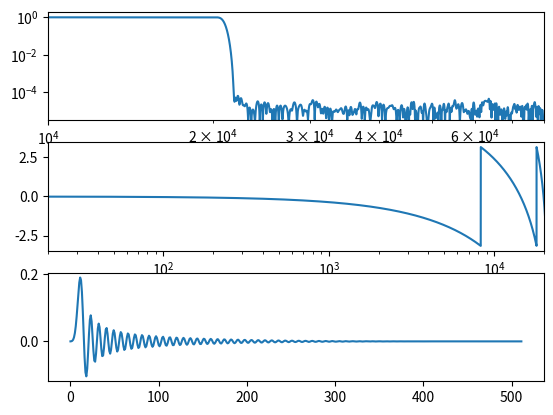

Reproduce this figure in Python.
import numpy as np
import matplotlib.pyplot as plt
import scipy.signal
import random as rand
import math

over_rate = 4
sample_rate = 1/(2500/over_rate * 10e-9)


def find_nearest_index(frequencies, target_freq):
    index = None
    for i in range(len(frequencies) - 1):
        if frequencies[i] >= target_freq and frequencies[i - 1] < target_freq:
            if abs(frequencies[i] - target_freq) < abs(
                frequencies[i - 1] - target_freq
            ):
                index = i
            else:
                index = i - 1
    return index


def find_gain(frequency, filt_coeffs):
    N = 8000
    delta_angle = 2 * math.pi * frequency / sample_rate
    angle = 0
    test_tone = []

    for i in range(N):
        if (i + over_rate // 2) % over_rate == 0:
            test_tone.append(over_rate * math.sin(angle))
        else:
            test_tone.append(0)
        angle += delta_angle
        if angle > 2 * math.pi:
            angle -= 2 * math.pi
    while abs(angle) > delta_angle * (over_rate // 2):
        N += over_rate
        for j in range(over_rate // 2):
            test_tone.append(0)
        test_tone.append(over_rate * math.sin(angle))
        for j in range((over_rate - 1) // 2):
            test_tone.append(0)
        angle += over_rate * delta_angle
        if angle > 2 * math.pi:
            angle -= 2 * math.pi

    test_tone = scipy.signal.lfilter(filt_coeffs, 1, test_tone)

    window = scipy.signal.windows.flattop(N, sym=False)
    fft = scipy.fftpack.fft(test_tone * window)
    sample_mags = 2.0 / N * np.abs(fft[: N // 2])
    fft_freq = scipy.fftpack.fftfreq(len(test_tone))

    cutoff = 0
    # zero out fundemental
    for i in range(len(fft)):
        if (
            fft_freq[i] >= frequency / sample_rate
            and fft_freq[i - 1] < frequency / sample_rate
        ):
            fundemental_index = i
            if abs(fft_freq[i] - frequency / sample_rate) > abs(
                fft_freq[i - 1] - frequency / sample_rate
            ):
                fundemental_index = i - 1
            for j in range(-4, 5):
                sample_mags[fundemental_index + j] = 0

        if fft_freq[i] >= 20000 / sample_rate and fft_freq[i - 1] < 20000 / sample_rate:
            cutoff = i

    return math.sqrt(np.sum(np.square(sample_mags[cutoff:])))


def max_true_peak_gain(filt_coeffs):
    g_max = 0
    for i in range(over_rate):
        sum = 0
        for coeff in filt_coeffs[i::over_rate]:
            sum += abs(coeff)
        g_max = max(g_max, 16 * sum)
    return g_max


def peak_delay_microseconds(filt_coeffs):
    c_max = 0
    c_max_i = 0
    for i in range(len(filt_coeffs)):
        if filt_coeffs[i] > c_max:
            c_max = filt_coeffs[i]
            c_max_i = i
    delay_seconds = (c_max_i + 1) / sample_rate
    return 1_000_000 * delay_seconds

# filt_coeffs = scipy.signal.firwin(
#     1078 * 2 - 1, 20800, width=1000, pass_zero="lowpass", fs=sample_rate, scale=True
# )
filt_coeffs = scipy.signal.firwin(
    520 * 2 - 1, 20800, width=2000, pass_zero="lowpass", fs=sample_rate, scale=True
)
# filt_coeffs = scipy.signal.firls(
#    512 * 2 - 1,
#    [[0, 20000], [24000, sample_rate / 2]],
#    [[1, 1], [0, 0]],
#    fs=sample_rate,
# )
filt_coeffs = scipy.signal.minimum_phase(filt_coeffs)
print(f"samples: {len(filt_coeffs)}")
filt_coeffs = filt_coeffs[:512]
print(f'Max coeff: {max(filt_coeffs)}')
with open("x4_filter_coeffs.txt", "w") as f:
    for coeff in filt_coeffs:
        if coeff < 0:
            f.write(f"{((int(abs(coeff) * 2**19) ^ 0x3FFFF) + 1) & 0x3FFFF:05x}\n")
        else:
            f.write(f"{int(coeff * 2**19):05x}\n")

for i in range(len(filt_coeffs)):
    if filt_coeffs[i] < 0:
        filt_coeffs[i] = 2**-19 * float(-int(abs(filt_coeffs[i]) * 2**19))
    else:
        filt_coeffs[i] = 2**-19 * float(int(filt_coeffs[i] * 2**19))
w, H = scipy.signal.freqz(filt_coeffs, worN=10000)

# max_gain = 0
# for freq in [20, 80, 200, 1000, 8000, 14000, 20000]:
#    max_gain = max(max_gain, find_gain(freq, filt_coeffs))

w = w * sample_rate / (2 * np.pi)
max_gain = max(abs(H[find_nearest_index(w, 24000) :]))

index_60dB = None
for i in range(len(H)):
    if np.abs(H[i]) < 1e-3:
        index_60dB = i
        break
print(f"-60dB point: {w[index_60dB]:.8}Hz")
print(f"20kHz rolloff: {20 * math.log10(abs(H[find_nearest_index(w, 20000)])):.3}dB")
print(f"max alias gain: {max_gain:.4}  ({20 * math.log10(max_gain):.3}dB)")
print(
    f"max true peak: x{max_true_peak_gain(filt_coeffs):.4} (+{20 * math.log10(max_true_peak_gain(filt_coeffs)):.3}dB)"
)
print(f"delay: {peak_delay_microseconds(filt_coeffs):.4}us")


fig, (ax, ax2, ax3) = plt.subplots(3)
ax.loglog(w, np.abs(H))
ax.set_ybound(3e-6, 2)
ax.set_xbound(10000, sample_rate // 2)
ax2.semilogx(w, np.angle(H))
ax2.set_xbound(20, 20000)
ax3.plot(filt_coeffs)
plt.show()
